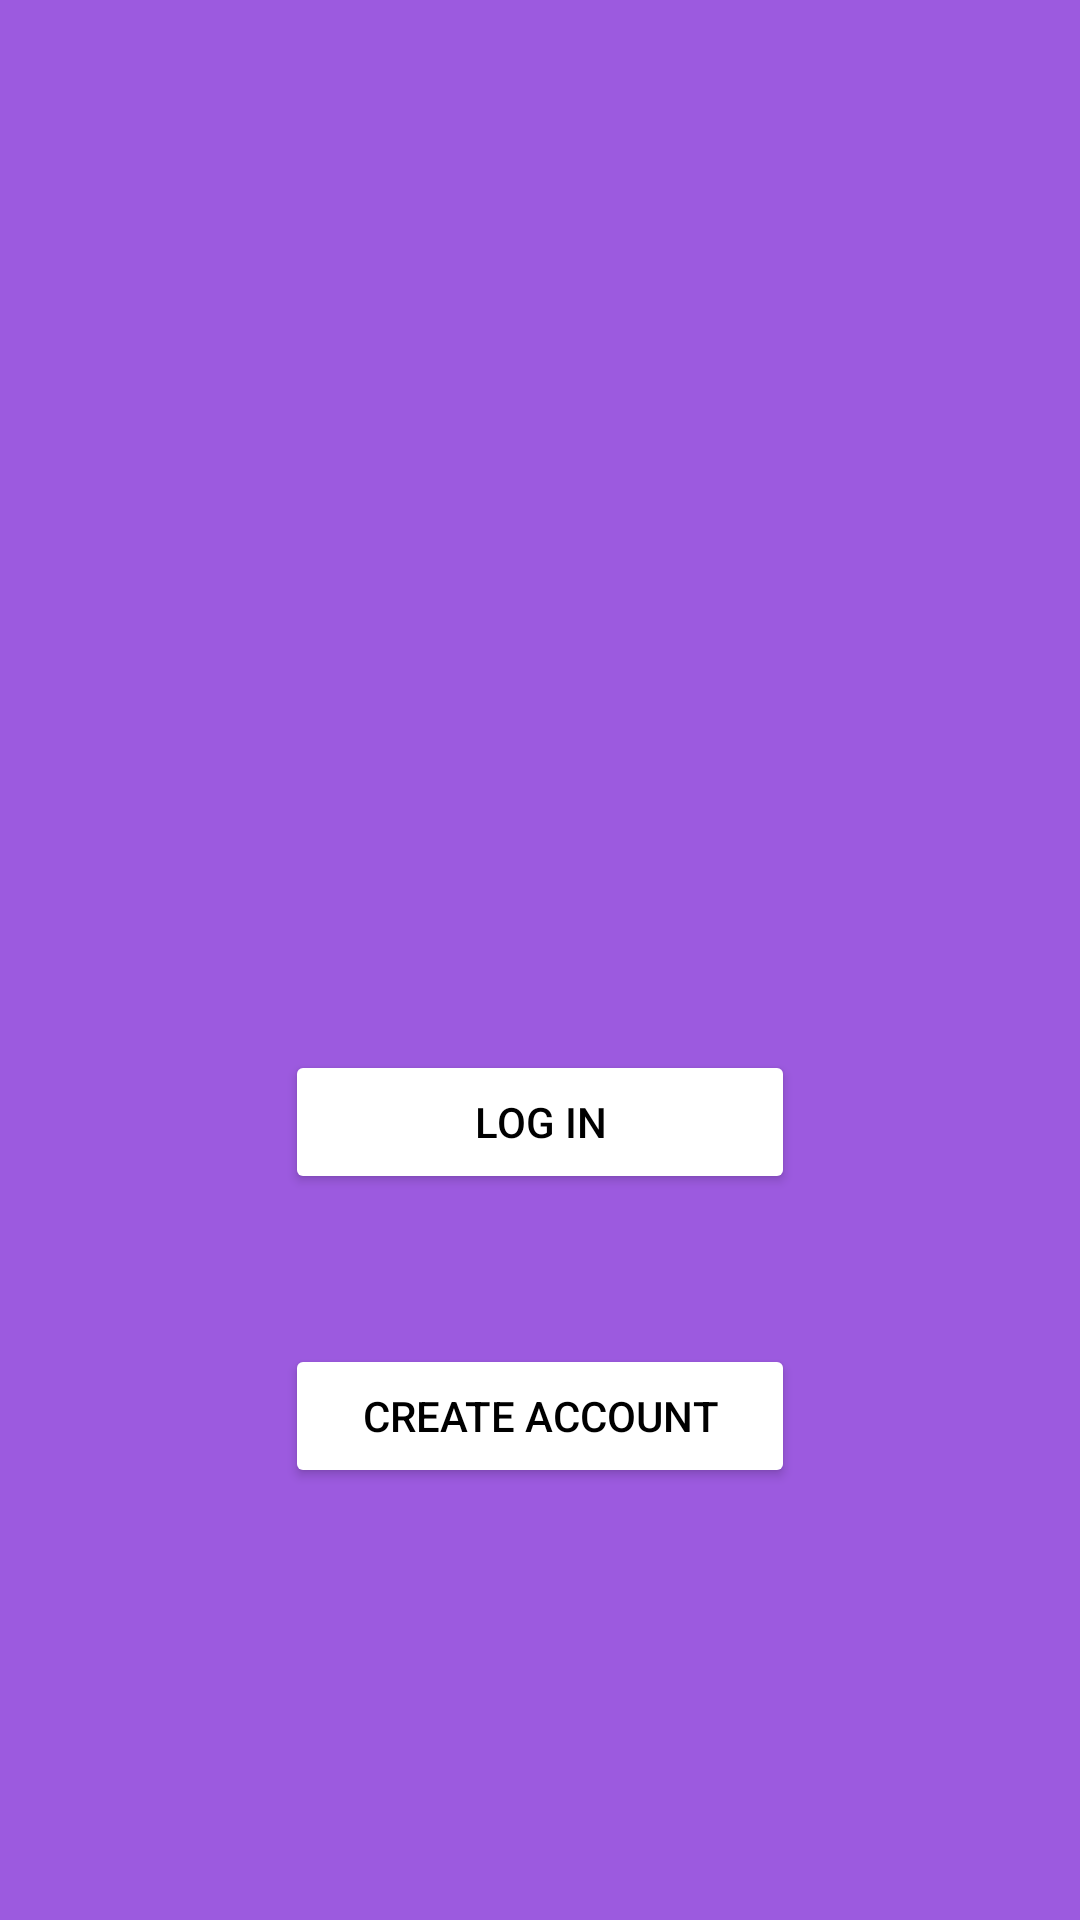

The Android layout XML behind this screen, and the referenced resources:
<!-- AndroidManifest.xml: application theme Theme.Nao -->
<!-- res/layout/activity_main.xml -->
<?xml version="1.0" encoding="utf-8"?>
<LinearLayout xmlns:android="http://schemas.android.com/apk/res/android"
    xmlns:app="http://schemas.android.com/apk/res-auto"
    xmlns:tools="http://schemas.android.com/tools"
    android:layout_width="match_parent"
    android:layout_height="match_parent"
    android:background="#9C5ADF"
    android:orientation="vertical"
    android:layout_gravity="center_vertical"
    tools:context=".MainActivity">

    <ImageView
        android:id="@+id/logo"
        android:background="@drawable/teching_logo"
        android:layout_width="200dp"
        android:layout_height="200dp"
        android:layout_gravity="center"
        android:layout_marginBottom="50dp"
        android:layout_marginTop="100dp"
        tools:ignore="MissingConstraints" />

    <Button
        android:id="@+id/logInBtn"
        android:layout_width="170dp"
        android:layout_height="wrap_content"
        android:layout_gravity="center"
        android:backgroundTint="#FFFFFF"
        android:text="Log In"
        android:textAlignment="center"
        android:textColor="@color/black"
        tools:ignore="MissingConstraints" />

    <Button
        android:id="@+id/createAccountBtn"
        android:layout_width="170dp"
        android:layout_height="wrap_content"
        android:layout_gravity="center"
        android:layout_marginTop="50dp"
        android:backgroundTint="#FFFFFF"
        android:text="Create Account"
        android:textAlignment="center"
        android:textColor="@color/black"
        tools:ignore="MissingConstraints" />

</LinearLayout>
<!-- resources referenced by this layout -->
<resources>
  <color name="black">#FF000000</color>
  <style name="Theme.Nao" parent="Theme.MaterialComponents.DayNight.NoActionBar">
          
          <item name="colorPrimary">@color/purple_500</item>
          <item name="colorPrimaryVariant">@color/purple_700</item>
          <item name="colorOnPrimary">@color/white</item>
          
          <item name="colorSecondary">@color/teal_200</item>
          <item name="colorSecondaryVariant">@color/teal_700</item>
          <item name="colorOnSecondary">@color/black</item>
          
          <item name="android:statusBarColor" tools:targetApi="l">?attr/colorPrimaryVariant</item>
          
      </style>
  <color name="purple_500">#9C5ADF</color>
  <color name="purple_700">#9256CF</color>
  <color name="white">#FFFFFFFF</color>
  <color name="teal_200">#FF03DAC5</color>
  <color name="teal_700">#FF018786</color>
</resources>
